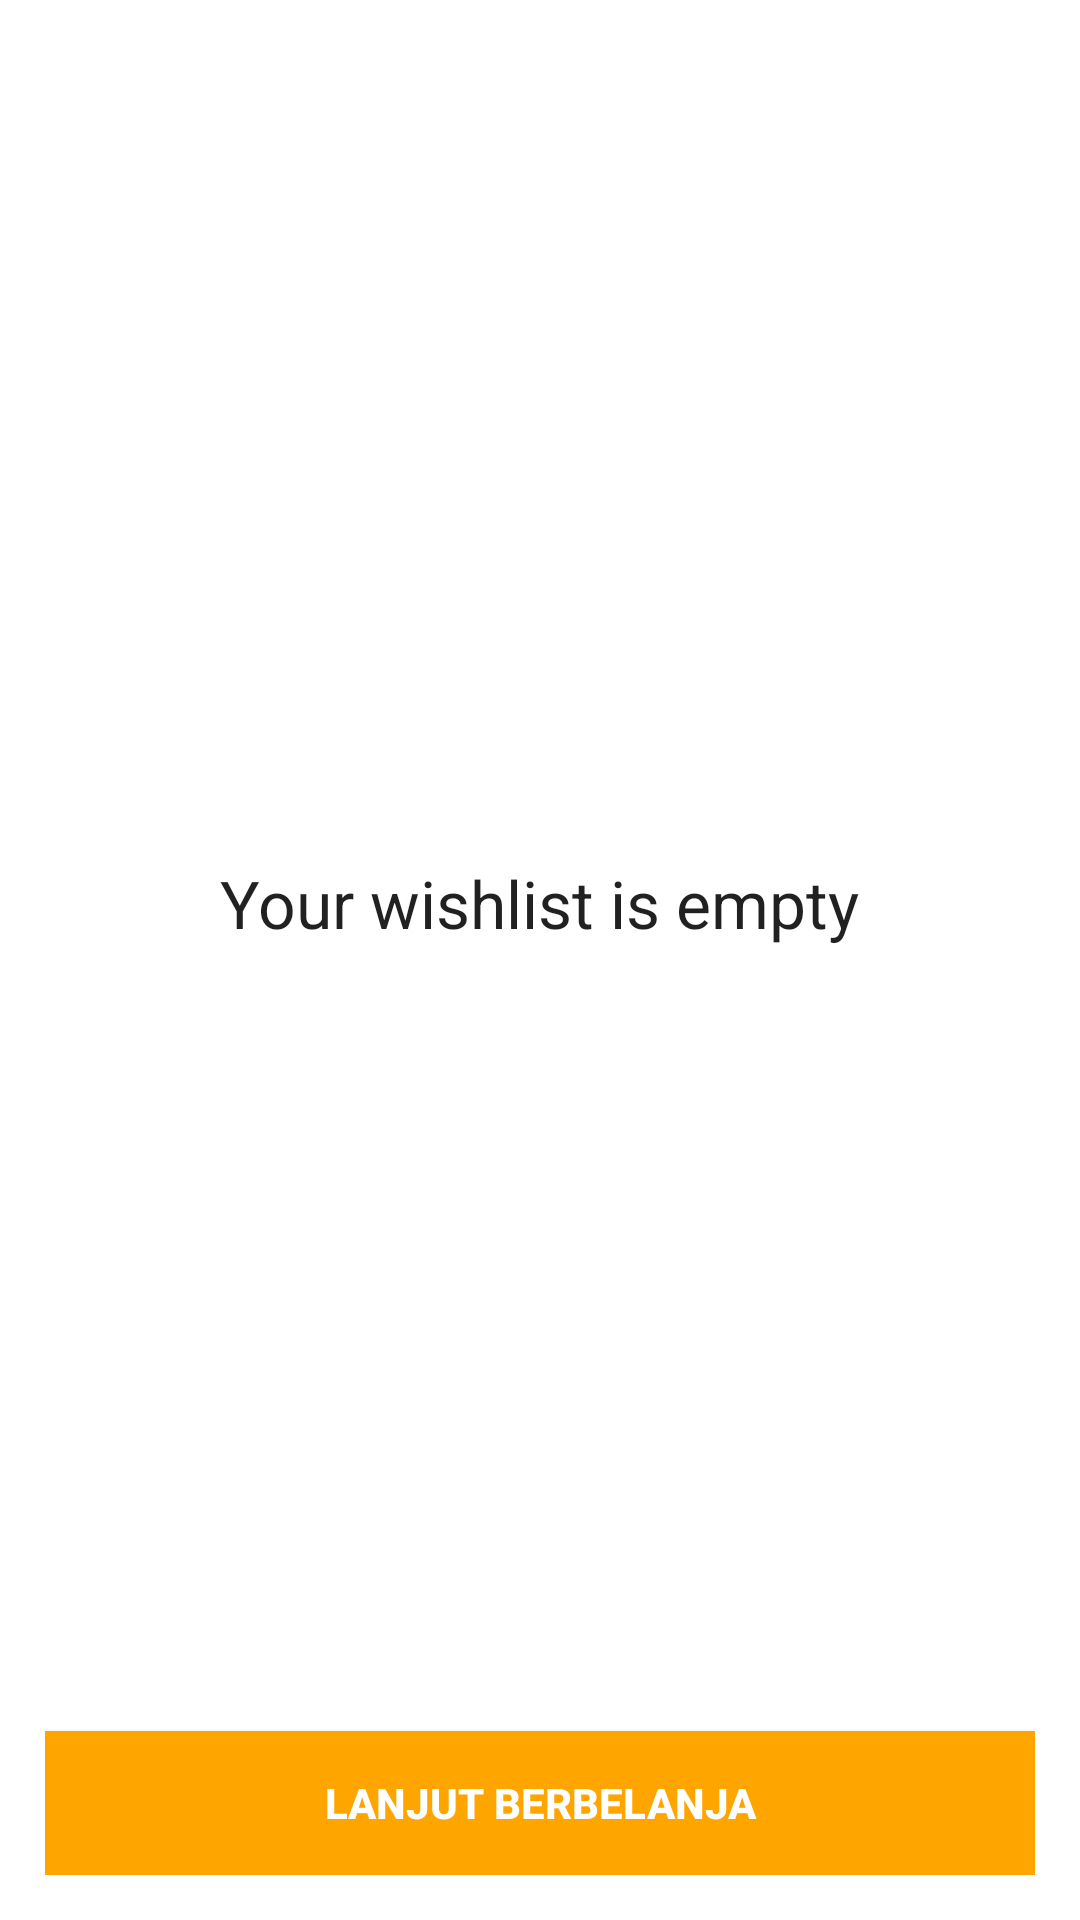

Here is an Android app screen rendered from its layout file. Give the layout XML and the strings, colors and styles it references.
<!-- AndroidManifest.xml: application theme CustomActionBarTheme -->
<!-- res/layout/fragment_wishlist.xml -->
<?xml version="1.0" encoding="utf-8"?>
<FrameLayout xmlns:android="http://schemas.android.com/apk/res/android"
    android:id="@+id/contentWrapper"
    android:layout_width="match_parent"
    android:layout_height="match_parent" >

    <GridView
        android:id="@+id/gridview"
        android:layout_width="match_parent"
        android:layout_height="match_parent"
        android:background="@color/White"
        android:gravity="center"
        android:horizontalSpacing="@dimen/spacing_product_vertical"
        android:numColumns="2"
        android:padding="@dimen/spacer_product_top"
        android:stretchMode="columnWidth"
        android:verticalSpacing="@dimen/spacing_product_vertical" />

    <LinearLayout
        android:id="@+id/noProductLayout"
        android:layout_width="match_parent"
        android:layout_height="match_parent"
        android:background="@color/White"
        android:orientation="vertical"
        android:padding="@dimen/spacer_product_top" >

        <RelativeLayout
            android:id="@+id/emptyBag"
            android:layout_width="match_parent"
            android:layout_height="0dp"
            android:layout_weight="1" >

            <LinearLayout
                android:id="@+id/emptyBagLayout"
                android:layout_width="wrap_content"
                android:layout_height="wrap_content"
                android:orientation="vertical"
                android:layout_centerInParent="true" >

                <ImageView
                    android:id="@+id/bagIcon"
                    android:layout_width="wrap_content"
                    android:layout_height="wrap_content"
                    android:layout_gravity="center"
                    android:src="@drawable/wishlist" />

                <TextView
                    android:layout_width="wrap_content"
                    android:layout_height="wrap_content"
                    android:layout_marginTop="10dp"
                    android:text="@string/empty_wishlist_message"
                    android:textAppearance="?android:attr/textAppearanceLarge" />
            </LinearLayout>
        </RelativeLayout>

        <Button
            android:layout_width="match_parent"
            android:layout_height="wrap_content"
            android:background="@drawable/checkout_btn_bg_selector"
            android:clickable="true"
            android:gravity="center"
            android:onClick="continueShopping"
            android:padding="5dp"
            android:text="@string/continue_shopping_message"
            android:textColor="@color/White"
            android:textStyle="bold" />
    </LinearLayout>

</FrameLayout>
<!-- resources referenced by this layout -->
<resources>
  <color name="White">#FFFFFF</color>
  <dimen name="spacer_product_top">20dp</dimen>
  <dimen name="spacing_product_vertical">5dp</dimen>
  <!-- drawable checkout_btn_bg_selector (drawable) -->
  <?xml version="1.0" encoding="utf-8"?>
  <selector xmlns:android="http://schemas.android.com/apk/res/android">
      <item android:drawable="@color/OrangeRed"
            android:state_pressed="true" />
      <item android:drawable="@color/OrangeRed"
            android:state_focused="true" />
      <item android:drawable="@color/Orange" />
  </selector>
  <string name="continue_shopping_message">Lanjut Berbelanja</string>
  <string name="empty_wishlist_message">Your wishlist is empty</string>
  <style name="CustomActionBarTheme" parent="@style/Theme.AppCompat.Light.DarkActionBar">
          <item name="android:actionBarStyle">@style/MyActionBarBlack</item>
      	<item name="android:homeAsUpIndicator">@drawable/button_back34</item>
          <item name="homeAsUpIndicator">@drawable/button_back34</item>
          
          <item name="android:actionMenuTextColor">@color/Red</item>
          
          
          
  	    
  	    
  	    
  	    
  	    
  	    
  
          
          <item name="actionBarStyle">@style/MyActionBarBlack</item>
          
          <item name="actionMenuTextColor">@color/RoyalBlue</item>
      </style>
  <color name="OrangeRed">#FF4500</color>
  <color name="Orange">#FFA500</color>
  <style name="MyActionBarBlack" parent="@style/Widget.AppCompat.ActionBar">
          <item name="android:titleTextStyle">@style/MyActionBarTitleText</item>
  		<item name="android:background">@color/Black</item>
          
          
          <item name="titleTextStyle">@style/MyActionBarTitleText</item>
          <item name="background">@color/Black</item>
      </style>
  <color name="Red">#FF0000</color>
  <color name="RoyalBlue">#4169E1</color>
  <style name="MyActionBarTitleText" parent="@style/TextAppearance.AppCompat.Widget.ActionBar.Title">
          <item name="android:textColor">@color/White</item>
          <item name="android:homeAsUpIndicator">@drawable/button_back</item>
          
      </style>
  <color name="Black">#000000</color>
  <!-- drawable button_back: png bitmap (drawable, 3007 bytes) -->
</resources>
